The GitHub repository hpcgarage/surface_dataset contains a labelled image folder "surface_dataset" with 2 categories: bad surface, good surface. Examples follow, each with its label.

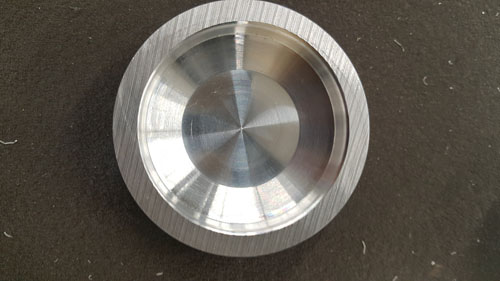
Label: bad surface

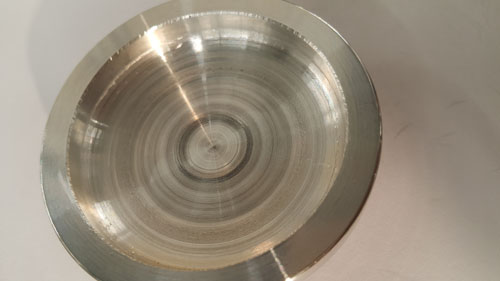
Label: bad surface

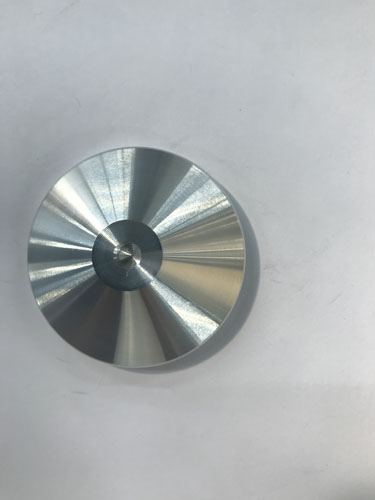
Label: good surface

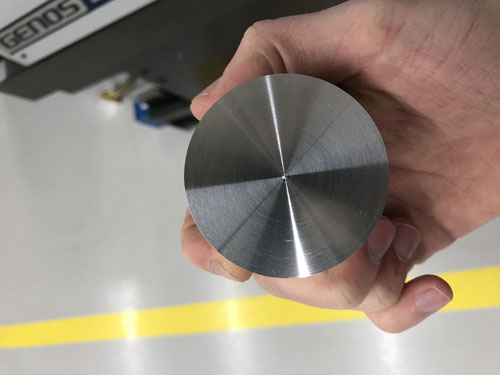
Label: good surface

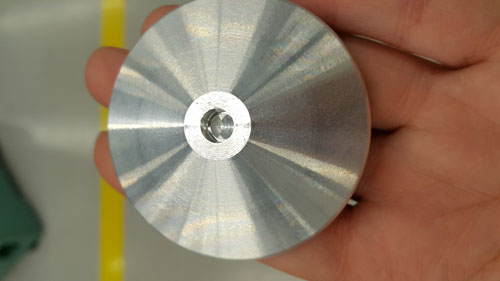
Label: good surface

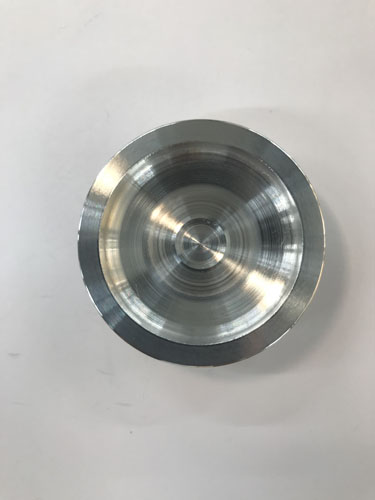
Label: bad surface
